Photos from the image-classification dataset "smart-bin" in the GitHub repository Crowdhackathon-SmartCity2/the-place. Its 3 classes are: glass, metal, plastic.

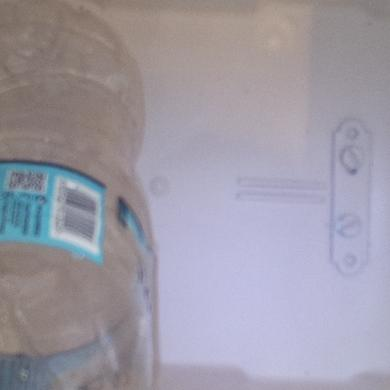
Label: plastic

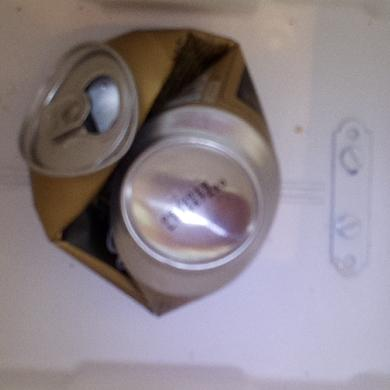
Label: metal

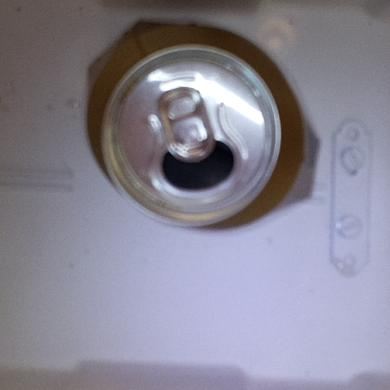
Label: metal

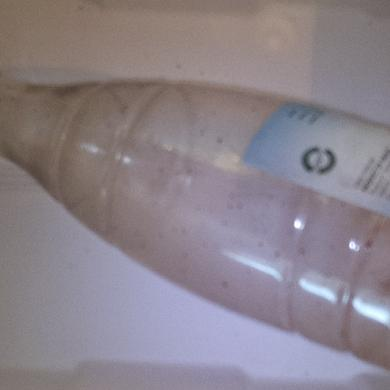
Label: plastic

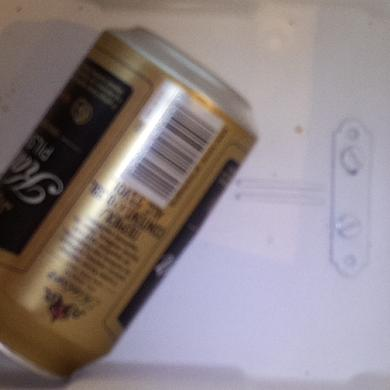
Label: metal

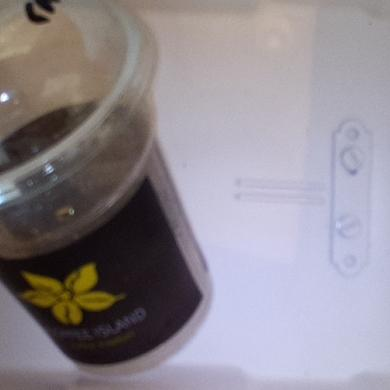
Label: plastic
